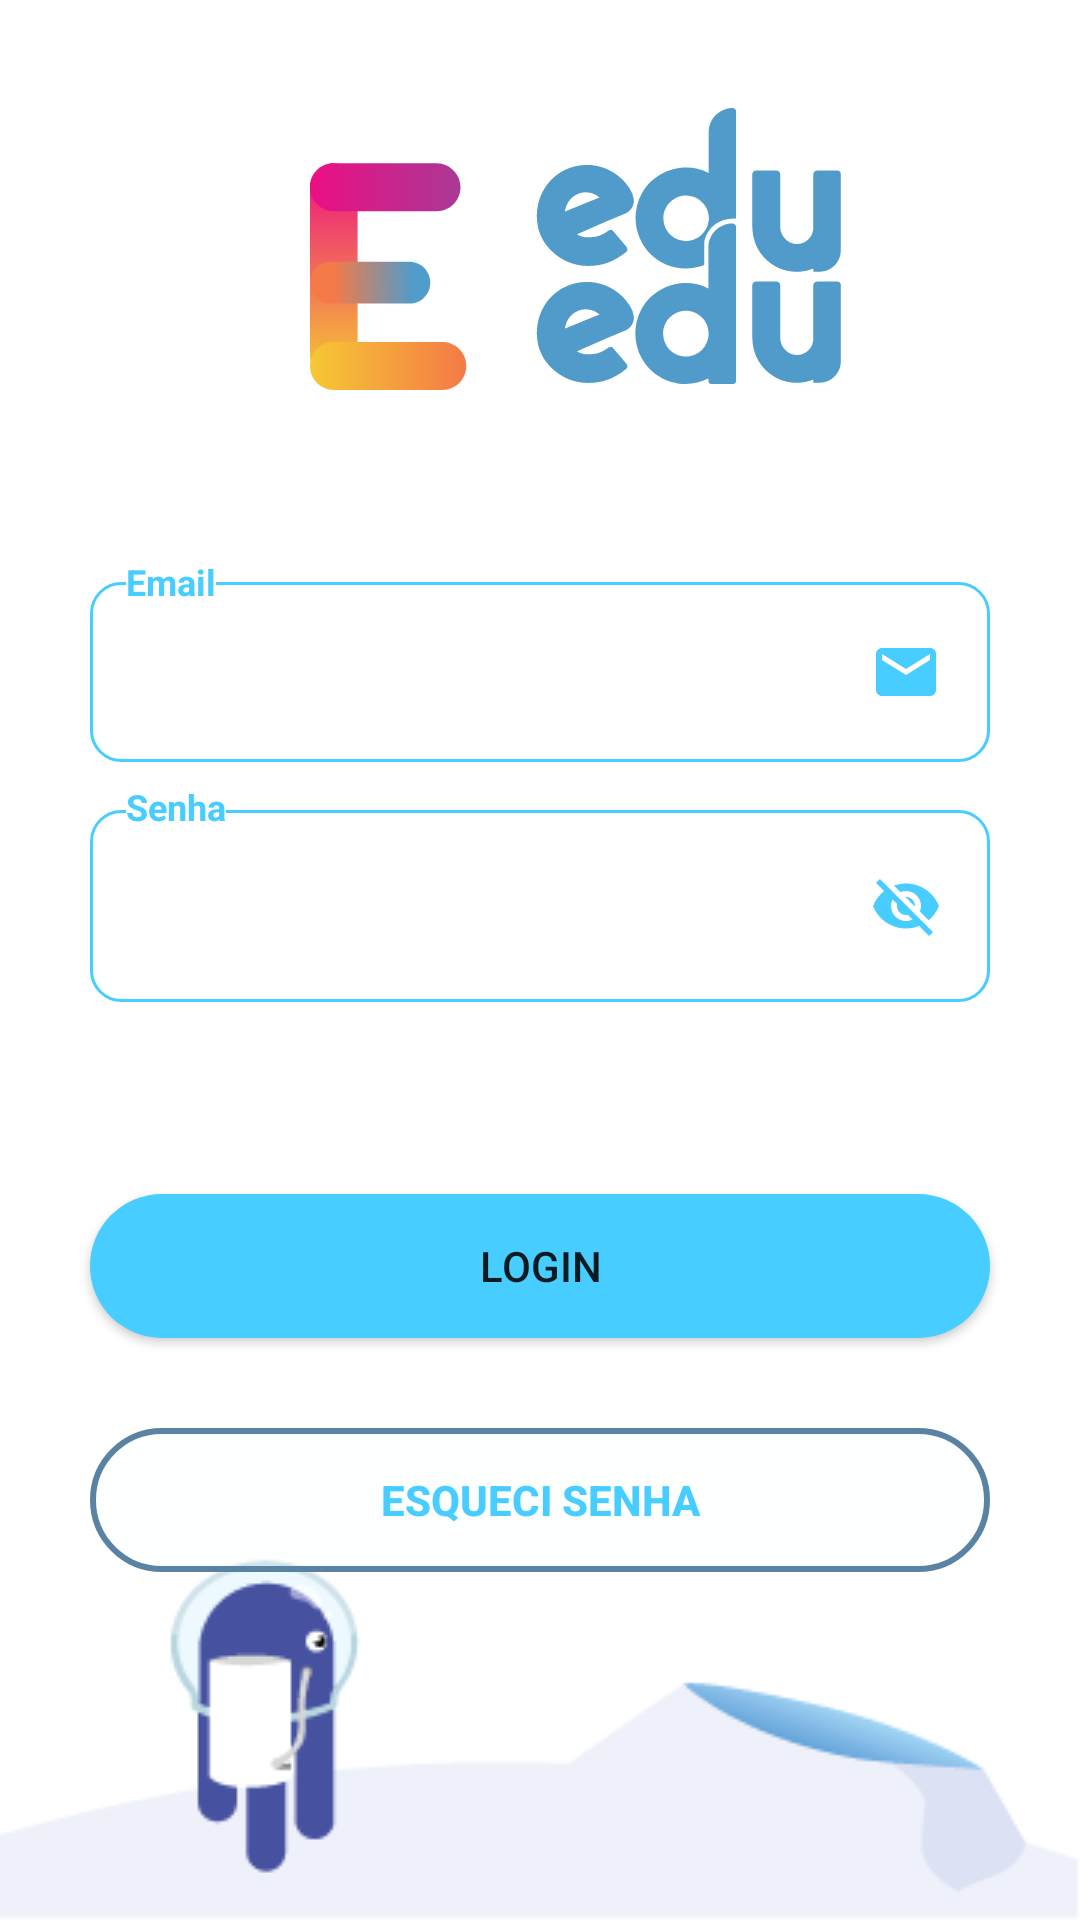

Layout XML and referenced resources for this Android screen:
<!-- AndroidManifest.xml: application theme Theme.EduEdu -->
<!-- res/layout/activity_main.xml -->
<?xml version="1.0" encoding="utf-8"?>
<androidx.constraintlayout.widget.ConstraintLayout
    xmlns:android="http://schemas.android.com/apk/res/android"
    xmlns:app="http://schemas.android.com/apk/res-auto"
    xmlns:tools="http://schemas.android.com/tools"
    android:layout_width="match_parent"
    android:layout_height="match_parent"
    tools:context="com.example.eduedu.view.login.LoginMainActivity"
    android:background="@drawable/bg_login">


    <ImageView
        android:id="@+id/vect_one"
        android:layout_width="wrap_content"
        android:layout_height="wrap_content"
        android:layout_marginTop="54dp"
        android:background="@drawable/ic_vector"
        app:layout_constraintEnd_toEndOf="parent"
        app:layout_constraintHorizontal_bias="0.3"
        app:layout_constraintStart_toStartOf="parent"
        app:layout_constraintTop_toTopOf="parent" />

    <ImageView
        android:layout_marginTop="54dp"
        android:id="@+id/vect_two"
        android:layout_width="wrap_content"
        android:layout_height="wrap_content"
        android:background="@drawable/ic_vvector"
        app:layout_constraintTop_toTopOf="parent"
        app:layout_constraintStart_toStartOf="@id/vect_one"/>

    <ImageView
        android:id="@+id/vect_three"
        android:layout_marginTop="16dp"
        android:layout_width="wrap_content"
        android:layout_height="wrap_content"
        android:background="@drawable/ic_vecto_name"
        app:layout_constraintTop_toBottomOf="@id/vect_two"
        app:layout_constraintStart_toStartOf="@id/vect_one"/>

    <ImageView
        android:layout_marginTop="12dp"
        android:id="@+id/vect_four"
        android:layout_width="wrap_content"
        android:layout_height="wrap_content"
        android:background="@drawable/ic_vector_e"
        app:layout_constraintTop_toBottomOf="@id/vect_three"
        app:layout_constraintStart_toStartOf="@id/vect_one"/>

    <ImageView
        android:layout_width="wrap_content"
        android:layout_height="wrap_content"
        android:id="@+id/e"
        android:layout_marginStart="24dp"
        android:layout_marginTop="54dp"
        android:background="@drawable/ic_e"
        app:layout_constraintTop_toTopOf="parent"
        app:layout_constraintStart_toEndOf="@id/vect_two"/>

    <ImageView
        android:id="@+id/e_bot"
        android:layout_width="wrap_content"
        android:layout_height="wrap_content"
        android:background="@drawable/ic_e"
        android:layout_marginTop="4dp"
        app:layout_constraintStart_toStartOf="@id/e"
        app:layout_constraintTop_toBottomOf="@id/e"/>

    <ImageView
        android:id="@+id/d"
        android:layout_width="wrap_content"
        android:layout_height="wrap_content"
        android:layout_marginTop="36dp"
        android:background="@drawable/ic_dtwo"
        app:layout_constraintStart_toEndOf="@id/e"
        app:layout_constraintTop_toTopOf="parent" />

    <ImageView
        android:id="@+id/d_two"
        android:layout_width="wrap_content"
        android:layout_height="wrap_content"
        android:layout_marginTop="74dp"
        android:background="@drawable/ic_d"
        app:layout_constraintStart_toEndOf="@id/e_bot"
        app:layout_constraintTop_toTopOf="parent" />

    <ImageView
        android:id="@+id/u"
        android:layout_width="wrap_content"
        android:layout_height="wrap_content"
        android:background="@drawable/ic_u"
        android:layout_marginTop="56dp"
        android:layout_marginStart="4dp"
        app:layout_constraintTop_toTopOf="parent"
        app:layout_constraintStart_toEndOf="@id/d"/>

    <ImageView
        android:id="@+id/u_bot"
        android:layout_width="wrap_content"
        android:layout_height="wrap_content"
        android:background="@drawable/ic_u"
        app:layout_constraintTop_toBottomOf="@id/u"
        android:layout_marginTop="2dp"
        android:layout_marginStart="4dp"
        app:layout_constraintStart_toEndOf="@id/d_two"/>

    <EditText
        android:layout_marginStart="30dp"
        android:layout_marginEnd="30dp"
        android:drawableEnd="@drawable/ic_baseline_email_24"
        android:background="@drawable/border_edit"
        android:ems="10"
        android:padding="16dp"
        android:inputType="textEmailAddress"
        android:id="@+id/name_add"
        android:layout_width="match_parent"
        android:layout_height="60dp"
        app:layout_constraintTop_toBottomOf="@id/vect_four"
        android:layout_marginTop="64dp"/>

    <EditText
        android:layout_marginStart="30dp"
        android:layout_marginEnd="30dp"
        android:inputType="textPassword"
        android:drawableEnd="@drawable/ic_baseline_visibility_off_24"
        android:padding="16dp"
        android:background="@drawable/border_edit"
        android:id="@+id/password"
        android:layout_width="match_parent"
        android:layout_height="64dp"
        app:layout_constraintTop_toBottomOf="@id/name_add"
        android:layout_marginTop="16dp"/>

    <TextView
        android:textStyle="bold"
        android:layout_width="wrap_content"
        android:layout_height="wrap_content"
        android:layout_marginStart="12dp"
        android:background="@color/white"
        android:text="@string/email"
        android:textColor="@color/blue_clear"
        android:layout_marginBottom="52dp"
        app:layout_constraintBottom_toBottomOf="@id/name_add"
        app:layout_constraintStart_toStartOf="@id/name_add"
        android:textSize="12sp"
        />

    <TextView
        android:textSize="12sp"
        android:textStyle="bold"
        android:layout_width="wrap_content"
        android:layout_height="wrap_content"
        android:layout_marginStart="12dp"
        android:background="@color/white"
        android:text="@string/password"
        android:textColor="@color/blue_clear"
        android:layout_marginBottom="57dp"
        app:layout_constraintBottom_toBottomOf="@id/password"
        app:layout_constraintStart_toStartOf="@id/password"
        />

    <Button
        android:text="@string/enter"
        android:id="@+id/login"
        android:layout_width="match_parent"
        android:layout_height="0dp"
        android:background="@drawable/bt_login"
        android:padding="10dp"
        app:layout_constraintTop_toBottomOf="@id/password"
        android:layout_marginTop="64dp"
        android:layout_marginStart="30dp"
        android:layout_marginEnd="30dp"
        />

    <Button
        android:textStyle="bold"
        android:textColor="@color/blue_clear"
        android:text="@string/forgot_password"
        android:id="@+id/forgot_passwor"
        android:layout_width="match_parent"
        android:layout_height="0dp"
        android:background="@drawable/bt_forg_pass"
        android:padding="10dp"
        app:layout_constraintTop_toBottomOf="@id/login"
        android:layout_margin="30dp"
        />


</androidx.constraintlayout.widget.ConstraintLayout>
<!-- resources referenced by this layout -->
<resources>
  <color name="blue_clear">#47CDFF</color>
  <color name="white">#FFFFFFFF</color>
  <!-- drawable border_edit (drawable) -->
  <?xml version="1.0" encoding="utf-8"?>
  <selector
      xmlns:android="http://schemas.android.com/apk/res/android">
  
      <item android:state_enabled="true" android:state_focused="true">
          <shape android:shape="rectangle">
              <solid android:color="@color/white"/>
              <corners  android:radius="10dp"/>
              <stroke android:color="@color/blue_clear" android:width="2dp"/>
  
          </shape>
  
      </item>
  
      <item android:state_enabled="true">
          <shape android:shape="rectangle">
              <solid android:color="@color/white"/>
              <corners  android:radius="10dp"/>
              <stroke android:color="@color/blue_clear" android:width="1dp"/>
          </shape>
      </item>
  
  </selector>
  <!-- drawable bt_forg_pass (drawable) -->
  <?xml version="1.0" encoding="utf-8"?>
  <shape
      xmlns:android="http://schemas.android.com/apk/res/android"
      android:shape="rectangle">
  
      <solid
          android:color="#0347CDFF"/>
  
      <corners android:radius="32dp"/>
  
  
      <stroke
          android:width="2dp"
          android:color="#5982A3"/>
  
  </shape>
  <!-- drawable bt_login (drawable) -->
  <?xml version="1.0" encoding="utf-8"?>
      <shape
          xmlns:android="http://schemas.android.com/apk/res/android"
          android:shape="rectangle">
  
          <solid
              android:color="#47CDFF"/>
  
          <corners android:radius="32dp"/>
  
      </shape>
  <!-- drawable ic_baseline_email_24 (drawable) -->
  <vector android:height="24dp" android:tint="#47CDFF"
      android:viewportHeight="24" android:viewportWidth="24"
      android:width="24dp" xmlns:android="http://schemas.android.com/apk/res/android">
      <path android:fillColor="@android:color/white" android:pathData="M20,4L4,4c-1.1,0 -1.99,0.9 -1.99,2L2,18c0,1.1 0.9,2 2,2h16c1.1,0 2,-0.9 2,-2L22,6c0,-1.1 -0.9,-2 -2,-2zM20,8l-8,5 -8,-5L4,6l8,5 8,-5v2z"/>
  </vector>
  <!-- drawable ic_d (drawable) -->
  <vector xmlns:android="http://schemas.android.com/apk/res/android"
      android:width="35dp"
      android:height="54dp"
      android:viewportWidth="35"
      android:viewportHeight="54">
    <path
        android:pathData="M32.7821,0.5042C28.371,0.5042 24.8111,4.0751 24.8111,8.5V22.1628C16.9174,18.126 7.0891,20.9983 2.5231,28.9942C-0.2628,34.0401 -0.2628,40.2504 2.5231,45.2963C7.0117,53.3698 16.8401,56.1644 24.8111,52.2053V52.9816C24.8111,53.525 25.2754,53.9908 25.8171,53.9908H33.0143C33.556,53.9908 34.0203,53.525 34.0203,52.9816V1.7462C34.0977,1.0476 33.4786,0.5042 32.7821,0.5042ZM17.3044,44.8305C13.1254,44.8305 9.7203,41.4149 9.7203,37.2229C9.7203,33.0309 13.1254,29.6152 17.3044,29.6152C21.4834,29.6152 24.8885,33.0309 24.8885,37.2229C24.8111,41.4149 21.4834,44.8305 17.3044,44.8305Z"
        android:fillColor="#509BCA"/>
  </vector>
  <string name="email">Email</string>
  <string name="enter">Login</string>
  <string name="forgot_password">Esqueci senha</string>
  <string name="password">Senha</string>
  <style name="Theme.EduEdu" parent="Theme.MaterialComponents.DayNight.NoActionBar">
          
          <item name="colorPrimary">@color/blue_clear</item>
          <item name="colorPrimaryVariant">@color/purple_700</item>
          <item name="colorOnPrimary">@color/white</item>
          
          <item name="colorSecondary">@color/teal_200</item>
          <item name="colorSecondaryVariant">@color/teal_700</item>
          <item name="colorOnSecondary">@color/white</item>
          
          <item name="android:statusBarColor" tools:targetApi="l">?attr/colorPrimaryVariant</item>
          
      </style>
  <color name="purple_700">#FF3700B3</color>
  <color name="teal_200">#FF03DAC5</color>
  <color name="teal_700">#FF018786</color>
</resources>
